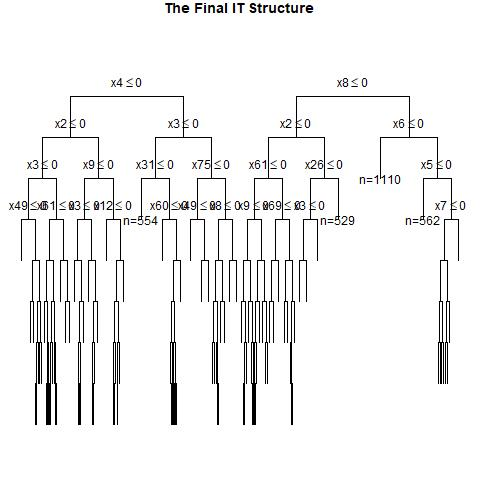

Data behind this chart, as committed beside it:
, x1, x2, x3, x4, x5, x6, x7, x8, x9, x10, x11, x12, x13, x14, x15, x16, x17, x18, x19, x20, x21, x22, x23
1, 0, 0, 0, 1, 1, 1, 0, 1, 0, 0, 1, 1, 0, 1, 1, 1, 1, 1, 1, 0, 0, 1, 0
2, 0, 0, 0, 0, 0, 1, 1, 1, 0, 0, 0, 1, 0, 0, 0, 0, 0, 1, 0, 1, 0, 0, 1
3, 0, 1, 0, 1, 1, 1, 0, 0, 0, 0, 1, 1, 0, 1, 0, 0, 0, 0, 1, 0, 1, 0, 1
4, 1, 1, 0, 1, 1, 1, 1, 1, 0, 1, 0, 0, 0, 1, 1, 0, 0, 0, 0, 1, 1, 1, 0
5, 1, 0, 1, 0, 0, 0, 0, 1, 1, 1, 1, 0, 1, 0, 0, 1, 0, 1, 0, 1, 0, 1, 1
6, 0, 1, 0, 0, 1, 0, 0, 0, 1, 0, 0, 1, 1, 1, 0, 0, 0, 1, 1, 0, 1, 0, 1
7, 1, 0, 0, 1, 1, 0, 1, 0, 1, 0, 0, 1, 0, 1, 0, 0, 0, 0, 0, 0, 1, 1, 0
8, 0, 1, 0, 0, 0, 0, 1, 1, 1, 0, 0, 0, 1, 0, 0, 0, 0, 1, 1, 1, 0, 0, 1
9, 1, 0, 0, 1, 0, 0, 0, 0, 1, 1, 1, 0, 0, 1, 1, 1, 0, 0, 1, 1, 1, 0, 1
10, 0, 1, 0, 0, 1, 1, 0, 0, 0, 0, 1, 0, 1, 0, 0, 1, 1, 1, 1, 0, 1, 1, 0
11, 0, 0, 1, 0, 1, 1, 1, 0, 1, 1, 1, 1, 1, 1, 1, 0, 1, 0, 1, 0, 0, 0, 0
12, 0, 0, 0, 0, 1, 1, 1, 0, 1, 1, 1, 0, 0, 0, 1, 1, 0, 0, 0, 1, 1, 0, 1
13, 0, 0, 0, 0, 0, 0, 1, 1, 0, 1, 1, 1, 0, 1, 0, 0, 0, 1, 0, 1, 1, 1, 0
14, 0, 0, 1, 0, 1, 1, 0, 1, 0, 0, 1, 0, 1, 1, 0, 1, 0, 1, 0, 0, 0, 1, 1
15, 0, 1, 1, 1, 0, 0, 1, 1, 1, 1, 1, 0, 1, 1, 1, 1, 1, 0, 0, 0, 0, 0, 0
16, 1, 1, 1, 0, 0, 0, 1, 1, 0, 0, 0, 1, 0, 0, 1, 1, 0, 1, 1, 1, 1, 1, 0
17, 1, 1, 1, 0, 0, 1, 0, 0, 0, 0, 0, 1, 1, 1, 0, 1, 0, 1, 0, 1, 1, 0, 0
18, 1, 1, 1, 0, 0, 0, 0, 1, 1, 0, 1, 1, 1, 0, 1, 1, 0, 0, 1, 0, 0, 1, 0
19, 1, 1, 0, 1, 1, 0, 0, 1, 0, 0, 1, 1, 0, 0, 0, 1, 0, 0, 1, 0, 0, 1, 0
20, 0, 0, 1, 0, 1, 0, 0, 1, 1, 0, 1, 1, 0, 1, 1, 0, 0, 1, 0, 1, 0, 0, 0
21, 0, 1, 1, 1, 0, 1, 1, 0, 0, 0, 1, 1, 0, 1, 0, 1, 1, 1, 1, 1, 1, 1, 0
22, 0, 1, 1, 0, 0, 0, 0, 0, 1, 1, 1, 1, 1, 0, 1, 1, 1, 1, 0, 0, 0, 0, 0
23, 1, 0, 0, 0, 0, 1, 1, 0, 0, 0, 0, 1, 1, 1, 0, 0, 1, 0, 1, 1, 0, 1, 0
24, 1, 1, 0, 0, 1, 0, 0, 0, 1, 0, 0, 0, 1, 0, 1, 0, 1, 0, 1, 0, 1, 0, 0
25, 1, 0, 1, 0, 1, 0, 0, 0, 1, 1, 1, 1, 0, 1, 0, 1, 0, 0, 0, 1, 0, 1, 0
26, 0, 1, 0, 0, 1, 0, 1, 0, 0, 1, 1, 0, 0, 0, 0, 0, 0, 1, 0, 1, 1, 0, 1
27, 0, 0, 0, 1, 0, 1, 0, 0, 1, 0, 0, 0, 1, 1, 1, 0, 1, 0, 0, 1, 1, 0, 1
28, 1, 0, 0, 1, 1, 0, 1, 1, 1, 0, 1, 0, 0, 1, 1, 0, 0, 0, 1, 0, 1, 1, 0
29, 0, 1, 1, 1, 0, 0, 1, 1, 1, 1, 1, 0, 1, 0, 0, 0, 1, 1, 1, 1, 1, 1, 1
30, 1, 1, 0, 0, 1, 1, 1, 1, 1, 0, 0, 0, 1, 0, 0, 1, 0, 1, 1, 1, 1, 0, 0
31, 1, 0, 0, 0, 1, 1, 1, 0, 0, 1, 0, 1, 0, 1, 1, 0, 0, 0, 0, 0, 1, 1, 1
32, 1, 0, 1, 0, 1, 0, 0, 0, 1, 1, 1, 0, 0, 0, 0, 1, 1, 1, 1, 1, 0, 0, 1
33, 0, 1, 1, 1, 1, 1, 0, 1, 1, 1, 0, 0, 1, 1, 0, 0, 1, 0, 0, 1, 1, 0, 1
34, 1, 0, 0, 1, 1, 0, 1, 0, 0, 0, 0, 0, 0, 1, 1, 1, 0, 1, 0, 1, 0, 1, 0
35, 0, 0, 1, 0, 1, 1, 0, 0, 1, 1, 0, 1, 0, 0, 1, 1, 0, 1, 1, 0, 1, 1, 0
36, 0, 0, 1, 1, 1, 1, 1, 1, 0, 1, 1, 0, 0, 0, 0, 0, 1, 0, 0, 1, 1, 1, 1
37, 0, 0, 1, 1, 1, 0, 1, 0, 1, 1, 0, 0, 1, 1, 1, 0, 1, 1, 1, 1, 0, 0, 1
38, 0, 1, 0, 0, 0, 1, 0, 0, 1, 0, 1, 1, 0, 1, 0, 0, 1, 0, 0, 1, 0, 1, 0
39, 1, 1, 0, 0, 1, 0, 0, 0, 1, 0, 1, 1, 1, 0, 1, 1, 0, 0, 1, 1, 1, 1, 1
40, 1, 0, 1, 1, 1, 0, 0, 1, 1, 0, 0, 1, 1, 0, 0, 0, 1, 0, 1, 1, 0, 0, 1
41, 1, 1, 0, 1, 0, 1, 1, 0, 1, 1, 0, 0, 0, 1, 0, 0, 1, 1, 0, 0, 1, 0, 0
42, 0, 1, 1, 0, 0, 1, 1, 1, 1, 1, 1, 1, 0, 1, 1, 0, 0, 1, 1, 0, 0, 0, 1
43, 1, 0, 0, 1, 0, 0, 1, 0, 0, 1, 1, 0, 0, 1, 0, 1, 1, 1, 1, 0, 1, 1, 0
44, 1, 1, 1, 1, 1, 1, 1, 1, 1, 0, 1, 0, 1, 1, 1, 1, 1, 1, 1, 0, 0, 0, 1
45, 0, 0, 1, 0, 0, 1, 0, 0, 1, 0, 0, 0, 1, 1, 1, 1, 0, 1, 0, 1, 1, 1, 1
46, 0, 0, 0, 1, 0, 1, 1, 1, 0, 0, 1, 1, 0, 1, 0, 1, 0, 0, 0, 0, 0, 0, 0
47, 1, 1, 0, 0, 1, 1, 0, 0, 0, 0, 1, 1, 0, 0, 0, 0, 1, 1, 1, 0, 1, 0, 0
48, 0, 1, 1, 1, 0, 1, 0, 0, 0, 0, 1, 0, 1, 0, 0, 1, 0, 1, 0, 1, 0, 0, 1
49, 1, 1, 0, 0, 0, 1, 1, 0, 1, 0, 1, 1, 1, 0, 1, 1, 0, 0, 1, 0, 1, 1, 1
50, 1, 0, 0, 0, 1, 0, 1, 0, 0, 1, 0, 0, 1, 0, 0, 1, 1, 1, 0, 1, 0, 1, 0
51, 1, 0, 0, 0, 0, 0, 1, 1, 0, 1, 0, 0, 1, 0, 0, 1, 1, 1, 0, 1, 0, 1, 1
52, 0, 1, 0, 1, 0, 1, 0, 0, 0, 0, 0, 1, 0, 1, 0, 0, 0, 1, 1, 1, 1, 0, 1
53, 1, 0, 1, 0, 0, 1, 0, 1, 0, 0, 1, 0, 0, 1, 0, 1, 0, 0, 0, 0, 1, 1, 0
54, 0, 1, 0, 1, 1, 1, 1, 1, 0, 1, 0, 1, 1, 0, 1, 0, 1, 1, 1, 1, 1, 1, 1
55, 1, 1, 1, 0, 1, 0, 1, 1, 1, 0, 1, 0, 0, 0, 0, 1, 1, 0, 0, 0, 1, 1, 1
56, 0, 0, 0, 1, 1, 0, 0, 1, 1, 1, 1, 1, 0, 0, 1, 1, 0, 1, 1, 1, 1, 0, 1
57, 0, 0, 1, 1, 0, 1, 0, 1, 1, 1, 0, 1, 1, 0, 1, 1, 0, 0, 1, 0, 1, 1, 0
58, 1, 0, 0, 0, 1, 1, 1, 1, 0, 0, 1, 1, 1, 1, 0, 1, 0, 0, 1, 0, 1, 0, 1
59, 1, 0, 1, 0, 1, 1, 0, 1, 0, 1, 0, 0, 1, 1, 0, 1, 0, 0, 0, 0, 0, 1, 1
60, 1, 1, 0, 0, 1, 0, 1, 0, 0, 0, 1, 1, 0, 1, 1, 0, 1, 0, 0, 0, 1, 1, 1
... 940 more rows
